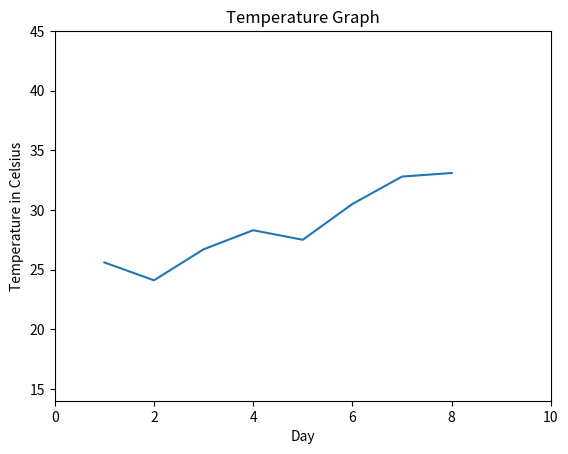

This figure's Python source:
import matplotlib.pyplot as plt

days = list(range(1, 9))
celsius_values = [25.6, 24.1, 26.7, 28.3, 27.5, 30.5, 32.8, 33.1]

fig, ax = plt.subplots()
ax.plot(days, celsius_values)
ax.set(xlabel='Day',
       ylabel='Temperature in Celsius',
       title='Temperature Graph')

print("The current limits for the axes are:")
print(ax.axis())
print("We set the axes to the following values:")
##
xmin, xmax, ymin, ymax = 0, 10, 14, 45
print(xmin, xmax, ymin, ymax)
ax.axis([xmin, xmax, ymin, ymax])
#
plt.show()

